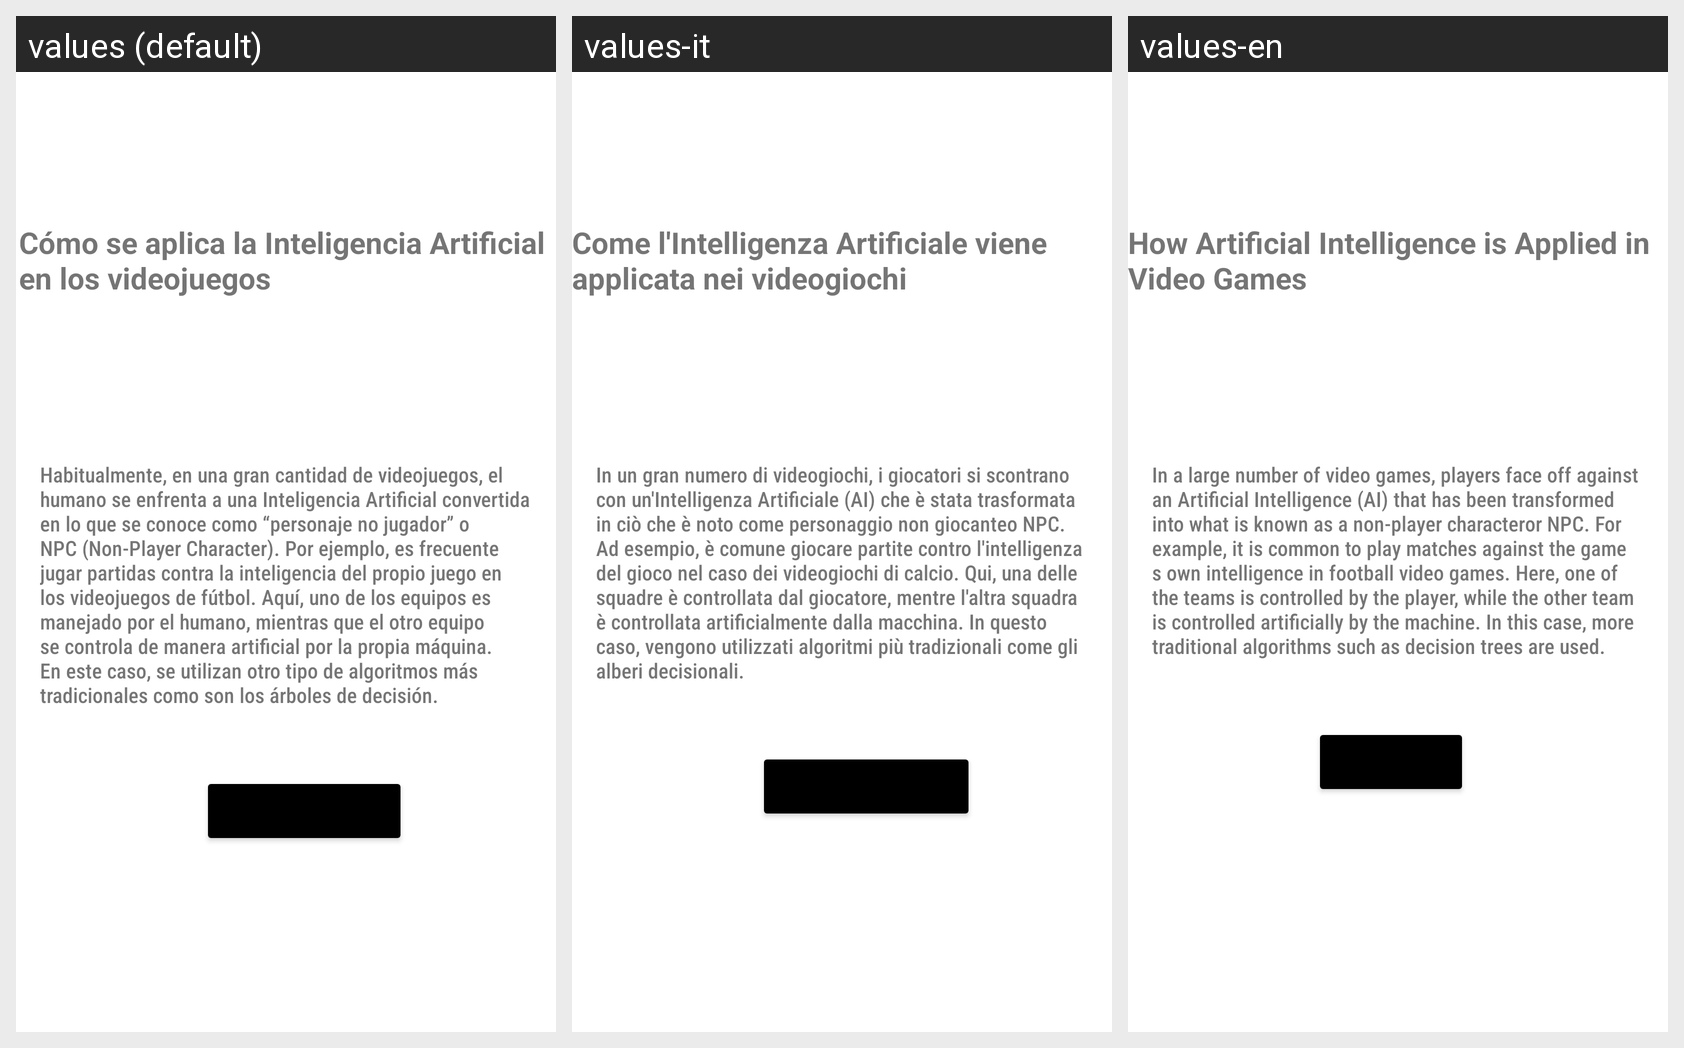

Strings drawn on this Android screen and how each of the app's shown locales translates them:
Android screen res/layout/activity_art_tecnologia1.xml rendered under 3 locales, left to right: values (default), values-it, values-en. Device: Nexus 5 (rendered at 1080×1920; each locale shown at half size, 540×960, under a caption strip naming it); theme Theme.PoliNews.
Strings drawn on this screen, with the default value and each locale's value (text and hints the layout hard-codes, and strings that could not be matched under every locale, appear in the picture but are not listed):

titulo_art_Tecnologia1
  values: Cómo se aplica la Inteligencia Artificial 
      en los videojuegos
  values-it: Come l'Intelligenza Artificiale viene applicata nei videogiochi
  values-en: How Artificial Intelligence is Applied in Video Games

content_art_Tecnologia1
  values: Habitualmente, en una gran cantidad de videojuegos, el humano se enfrenta a una Inteligencia Artificial convertida en lo que se conoce como “personaje no jugador” o NPC (Non-Player Character). Por ejemplo, es frecuente jugar partidas contra la inteligencia del propio juego en los videojuegos de fútbol. Aquí, uno de los equipos es manejado por el humano, mientras que el otro equipo se controla de …[clipped]
  values-it: In un gran numero di videogiochi, i giocatori si scontrano con un'Intelligenza Artificiale (AI) che è stata trasformata in ciò che è noto come personaggio non giocanteo NPC. Ad esempio, è comune giocare partite contro l'intelligenza del gioco nel caso dei videogiochi di calcio. Qui, una delle squadre è controllata dal giocatore, mentre l'altra squadra è controllata artificialmente dalla macchina. …[clipped]
  values-en: In a large number of video games, players face off against an Artificial Intelligence (AI) that has been transformed into what is known as a non-player characteror NPC. For example, it is common to play matches against the game s own intelligence in football video games. Here, one of the teams is controlled by the player, while the other team is controlled artificially by the machine. In this …[clipped]
